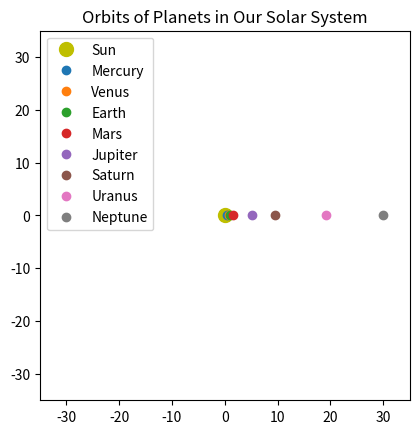

This chart was generated by the following Python code: (Note: this script raises an exception after producing the figure.)
import numpy as np
import matplotlib.pyplot as plt
from matplotlib.animation import FuncAnimation

# Define the orbital parameters of the planets
planets = {
    "Mercury": {"a": 0.39, "T": 0.24},
    "Venus": {"a": 0.72, "T": 0.62},
    "Earth": {"a": 1.00, "T": 1.00},
    "Mars": {"a": 1.52, "T": 1.88},
    "Jupiter": {"a": 5.20, "T": 11.86},
    "Saturn": {"a": 9.58, "T": 29.46},
    "Uranus": {"a": 19.22, "T": 84.01},
    "Neptune": {"a": 30.05, "T": 164.8}
}

def planet_position(a, T, time):
    """Calculate the position of a planet in its orbit."""
    angle = 2 * np.pi * (time % T) / T
    x = a * np.cos(angle)
    y = a * np.sin(angle)
    return x, y

# Set up the plot
fig, ax = plt.subplots()
ax.set_xlim(-35, 35)
ax.set_ylim(-35, 35)
ax.set_aspect('equal', 'box')
ax.set_title("Orbits of Planets in Our Solar System")

# Plotting the Sun
ax.plot(0, 0, 'yo', markersize=10, label='Sun')

# Dictionary to store planet plot elements and their orbit paths
planet_plots = {}
orbit_paths = {}

# Plot initial positions of the planets and initialize their orbit paths
for planet, params in planets.items():
    x, y = planet_position(params['a'], params['T'], 0)
    planet_plots[planet], = ax.plot(x, y, 'o', label=planet)
    orbit_paths[planet], = ax.plot([], [], 'k-', lw=0.5)  # Thin line for orbit path

# Adding legend
ax.legend()

# Animation function
def update(frame):
    """Update the positions of the planets and their orbits for the animation."""
    for planet, params in planets.items():
        x, y = planet_position(params['a'], params['T'], frame)
        planet_plots[planet].set_data(x, y)
        
        # Update orbit paths
        if len(orbit_paths[planet].get_xdata()) > 0:
            xdata, ydata = orbit_paths[planet].get_xdata(), orbit_paths[planet].get_ydata()
            orbit_paths[planet].set_data(np.append(xdata, x), np.append(ydata, y))
        else:
            orbit_paths[planet].set_data([x], [y])

    return list(planet_plots.values()) + list(orbit_paths.values())

# Create animation
ani = FuncAnimation(fig, update, frames=np.linspace(0, 100, 1000), interval=50, blit=True)

# Show the plot
plt.show()
